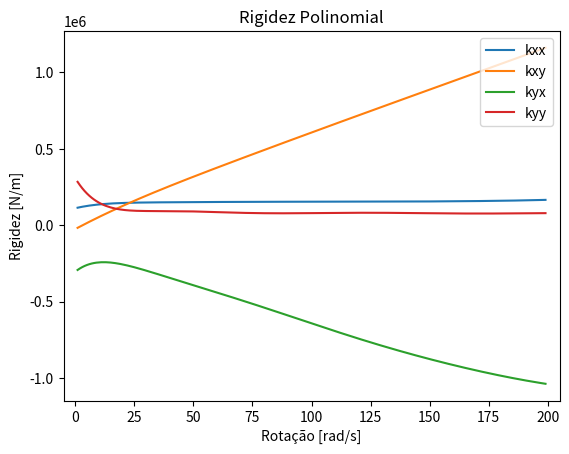
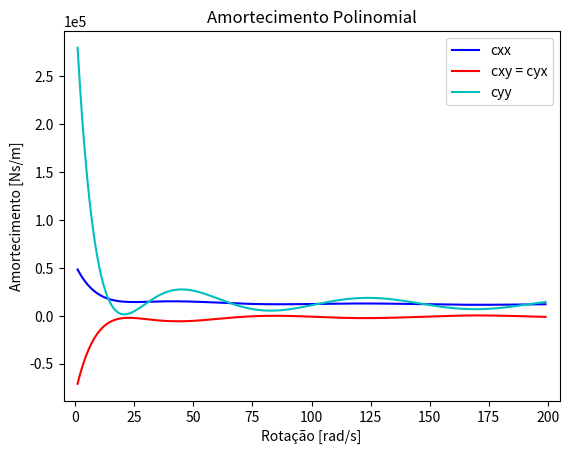

Recreate these plots in Python, in order.
# -*- coding: utf-8 -*-
"""
Created on Tue Jun 30 11:26:29 2020

[redacted]
"""
import matplotlib.pyplot as plt

k11 = []
k12 = []
k21 = []
k22 = []

c11 = []
c12 = []
c21 = []
c22 = []

w = []

for omega in range(1,200):

    k_11 = (-2.44e-17*omega**10 + 4.123e-14*omega**9 - 3.007e-11*omega**8 +
           1.24e-08*omega**7 - 3.18e-06*omega**6 + 0.0005261*omega**5 - 
           0.05641*omega**4 + 3.845*omega**3 - 159.6*omega**2 + 3757*omega + 
           1.105e+05)

    k_12 = (7.915e-18*omega**10 - 1.274e-14*omega**9 + 8.724e-12*omega**8 -
           3.294e-09*omega**7 + 7.403e-07*omega**6 - 9.801e-05*omega**5 +
           0.006536*omega**4 + 0.003838*omega**3 - 35.36*omega**2 +
           8223*omega - 2.584e+04)

    k_21 = (-1.555e-16*omega**10 + 2.598e-13*omega**9 - 1.87e-10*omega**8 +
           7.589e-08*omega**7 - 1.909e-05*omega**6 + 0.003082*omega**5 -
           0.3198*omega**4 + 20.85*omega**3 - 815*omega**2 +
           1.249e+04*omega - 3.051e+05)

    k_22 = (2.47484756e-16*omega**10 - 4.14547720e-13*omega**9 + 2.99180576e-10*omega**8 - 
            1.21728039e-07*omega**7 + 3.06798647e-05*omega**6 - 4.95680070e-03*omega**5 + 
            5.13809382e-01*omega**4 - 3.32787367e+01*omega**3 + 1.27191601e+03*omega**2 - 
            2.59191338e+04*omega + 3.08234066e+05)
    
    k11.append(k_11)
    k12.append(k_12)
    k21.append(k_21)
    k22.append(k_22)
    
    c_11 = (5.94647821e-17*omega**10 - 9.92150205e-14*omega**9 + 7.12556192e-11*omega**8 - 
            2.88129676e-08*omega**7 + 7.20331783e-06*omega**6 - 1.15105951e-03*omega**5 + 
            1.17454907e-01*omega**4 - 7.42771972*omega**3 + 2.72941946e+02*omega**2 - 
            5.18890960e+03*omega + 5.31875845e+04)    
    
    c_12 = (-1.35599625e-16*omega**10 + 2.25971624e-13*omega**9 - 1.62050159e-10*omega**8 +
            6.54031294e-08*omega**7 - 1.63105844e-05*omega**6 + 2.59758374e-03*omega**5 -
            2.63771755e-01*omega**4 + 1.65541148e+01*omega**3 - 6.00162989e+02*omega**2 +
            1.10781530e+04*omega - 8.16874398e+04)
    
    c_21 = c_12
    
    c_22 = (6.21354673e-16*omega**10 - 1.03415943e-12*omega**9 + 7.40464964e-10*omega**8 - 
            2.98257250e-07*omega**7 + 7.41873190e-05*omega**6 - 1.17727985e-02*omega**5 + 
            1.18930376*omega**4 - 7.40359150e+01*omega**3 + 2.64563775e+03*omega**2 - 
            4.73091717e+04*omega + 3.24693699e+05) 
     
    c11.append(c_11)
    c12.append(c_12)
    c21.append(c_21)
    c22.append(c_22) 
    
    w.append(omega)

fig1, ax1 = plt.subplots()    
ax1.plot(w,k11,label='kxx')
ax1.plot(w,k12,label='kxy')
ax1.plot(w,k21,label='kyx')
ax1.plot(w,k22,label='kyy')
ax1.margins(x=0.03)
plt.legend(loc='upper right')
plt.xlabel('Rotação [rad/s]')
plt.ylabel('Rigidez [N/m]')
plt.title('Rigidez Polinomial')
plt.ticklabel_format(axis="y", style="sci", scilimits=(0,0))

plt.savefig('rig_poly.png',dpi=600)

fig2, ax1 = plt.subplots()
ax1.plot(w,c11,'b',label='cxx')
ax1.plot(w,c12,'r',label='cxy = cyx')
ax1.plot(w,c22,'c',label='cyy')
ax1.margins(x=0.03)
plt.legend(loc='upper right')
plt.xlabel('Rotação [rad/s]')
plt.ylabel('Amortecimento [Ns/m]')
plt.title('Amortecimento Polinomial')
plt.ticklabel_format(axis="y", style="sci", scilimits=(0,0))

plt.savefig('amort_poly.png',dpi=600)







